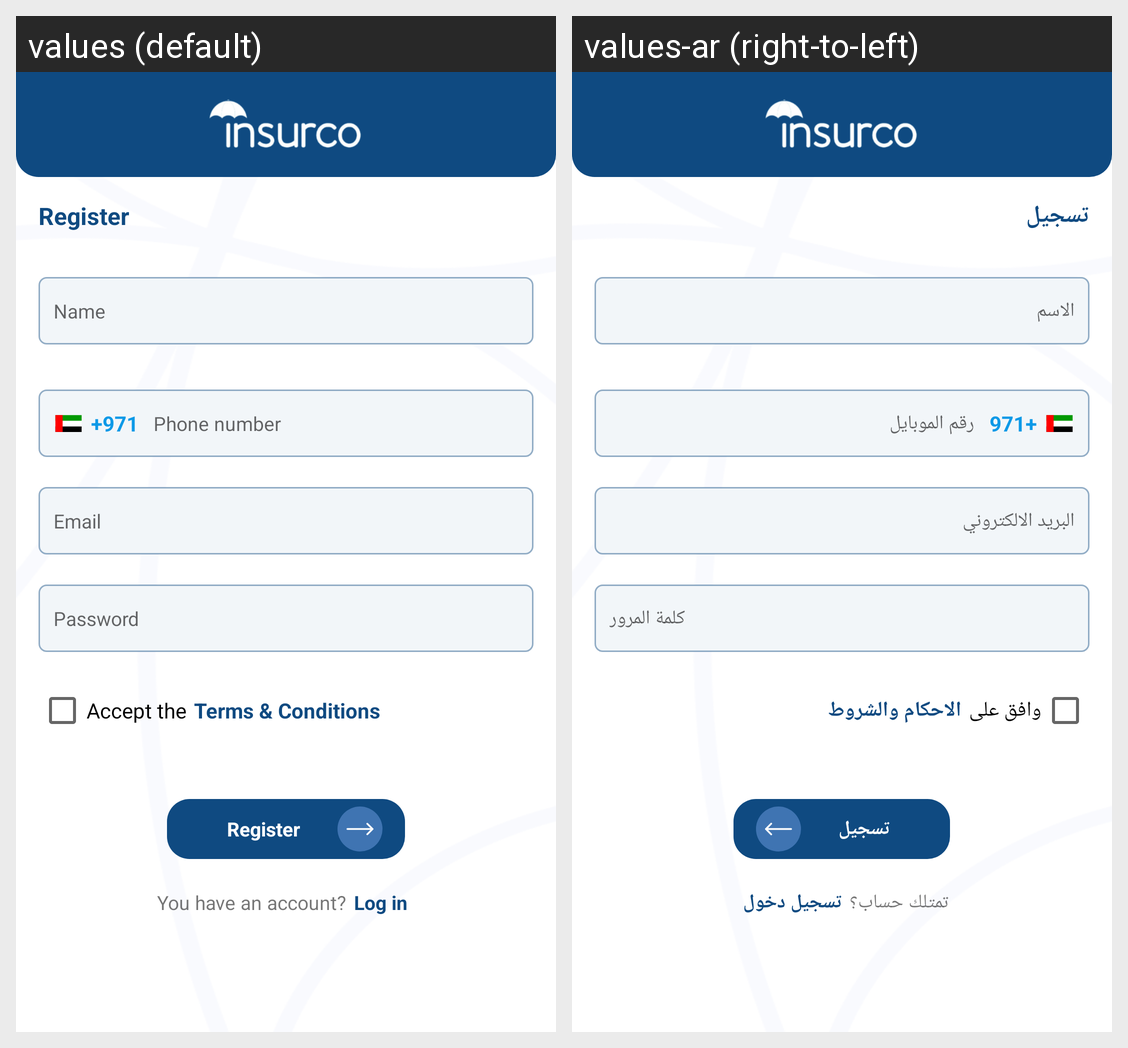

Translations of the strings shown on this Android screen, per locale in the grid:
Android screen res/layout/activity_register.xml rendered under 2 locales, left to right: values (default), values-ar (right-to-left). Device: Nexus 5 (rendered at 1080×1920; each locale shown at half size, 540×960, under a caption strip naming it); theme Theme.Insurco.
Strings drawn on this screen, with the default value and each locale's value (text and hints the layout hard-codes, and strings that could not be matched under every locale, appear in the picture but are not listed):

Register
  values: Register
  values-ar: تسجيل

Name
  values: Name
  values-ar: الاسم

Phone_number
  values: Phone number
  values-ar: رقم الموبايل

Email
  values: Email
  values-ar: البريد الالكتروني

Password
  values: Password
  values-ar: كلمة المرور

Accept_the
  values: Accept the
  values-ar: وافق على

terms_cond
  values: Terms & Conditions
  values-ar: الاحكام والشروط

You_have_an_account
  values: You have an account?
  values-ar: تمتلك حساب؟

Log_in
  values: Log in
  values-ar: تسجيل دخول
